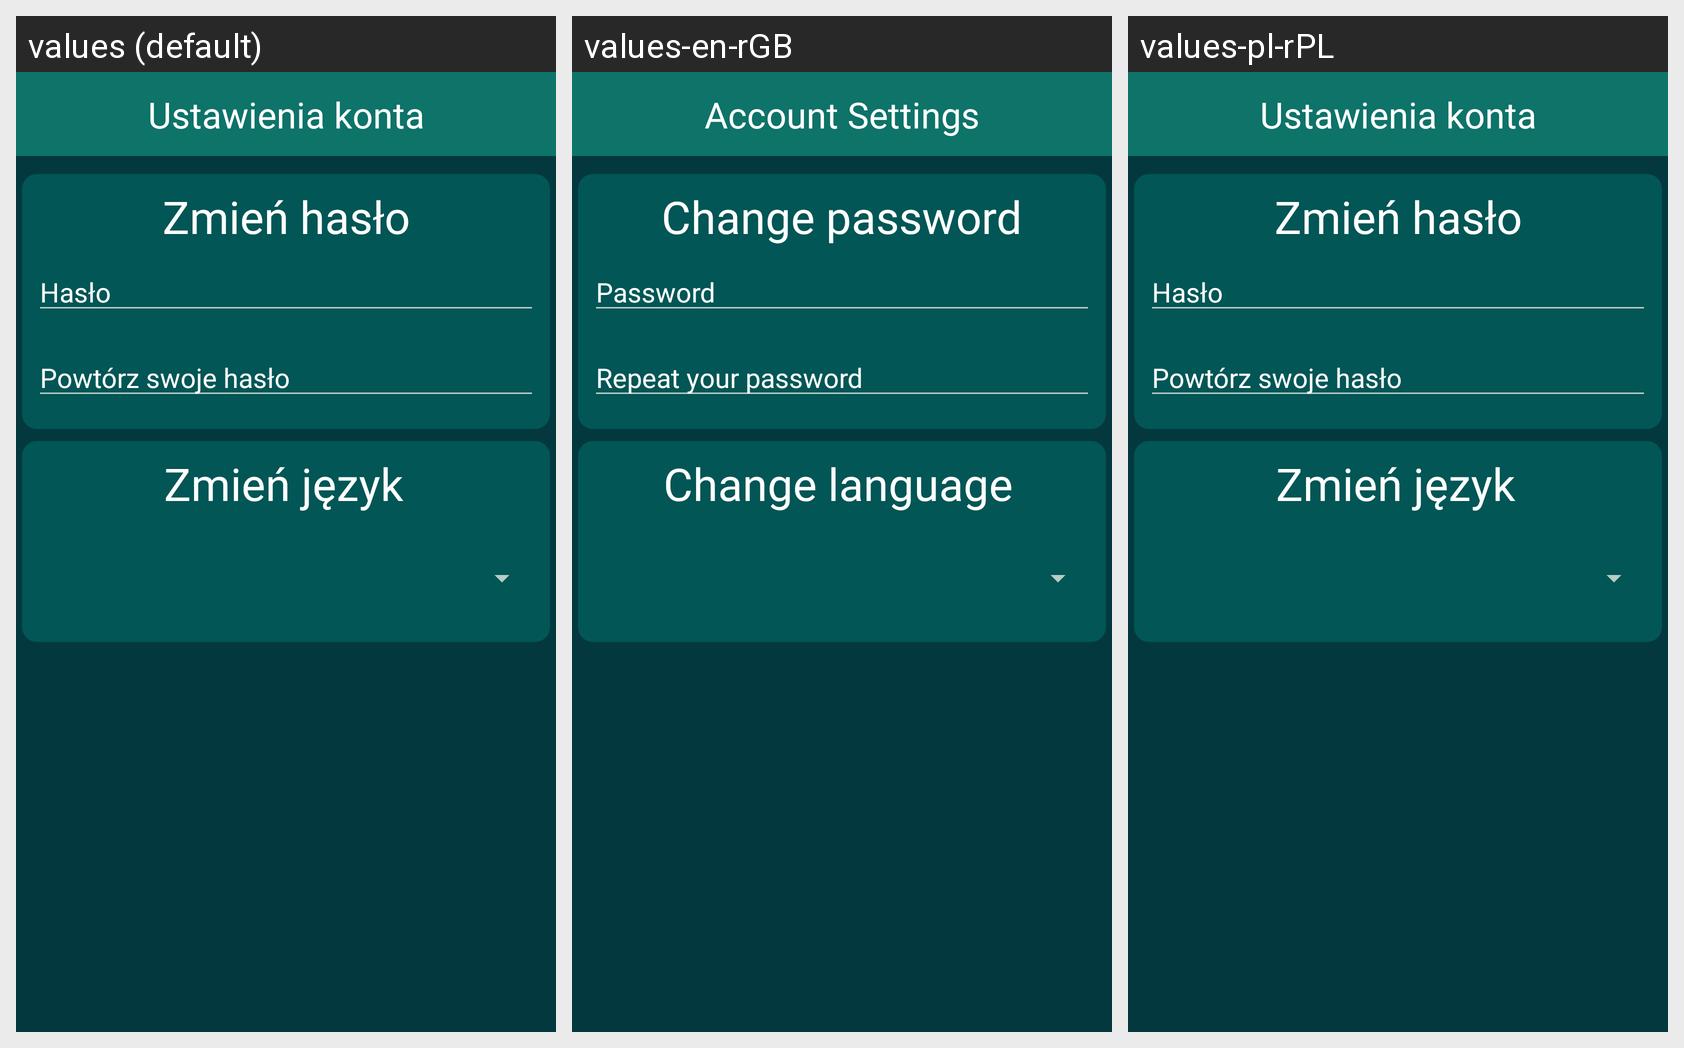

Locale-by-locale string values for the Android screen shown in this grid:
Android screen res/layout/activity_user_settings.xml rendered under 3 locales, left to right: values (default), values-en-rGB, values-pl-rPL. Device: Nexus 5 (rendered at 1080×1920; each locale shown at half size, 540×960, under a caption strip naming it); theme AppTheme.
Other locales in the repository, not shown: values-de, values-en, values-pl.
Strings drawn on this screen, with the default value and each locale's value (text and hints the layout hard-codes, and strings that could not be matched under every locale, appear in the picture but are not listed):

action_settings
  values: Ustawienia konta
  values-en-rGB: Account Settings
  values-pl-rPL: Ustawienia konta  [from values-pl]

zmie_has_o
  values: Zmień hasło
  values-en-rGB: Change password  [from values-en]
  values-pl-rPL: Zmień hasło  [from values-pl]

zmie_j_zyk
  values: Zmień język
  values-en-rGB: Change language  [from values-en]
  values-pl-rPL: Zmień język  [from values-pl]

password
  values: Hasło
  values-en-rGB: Password
  values-pl-rPL: Hasło  [from values-pl]

repeat_your_password
  values: Powtórz swoje hasło
  values-en-rGB: Repeat your password
  values-pl-rPL: Powtórz swoje hasło  [from values-pl]
